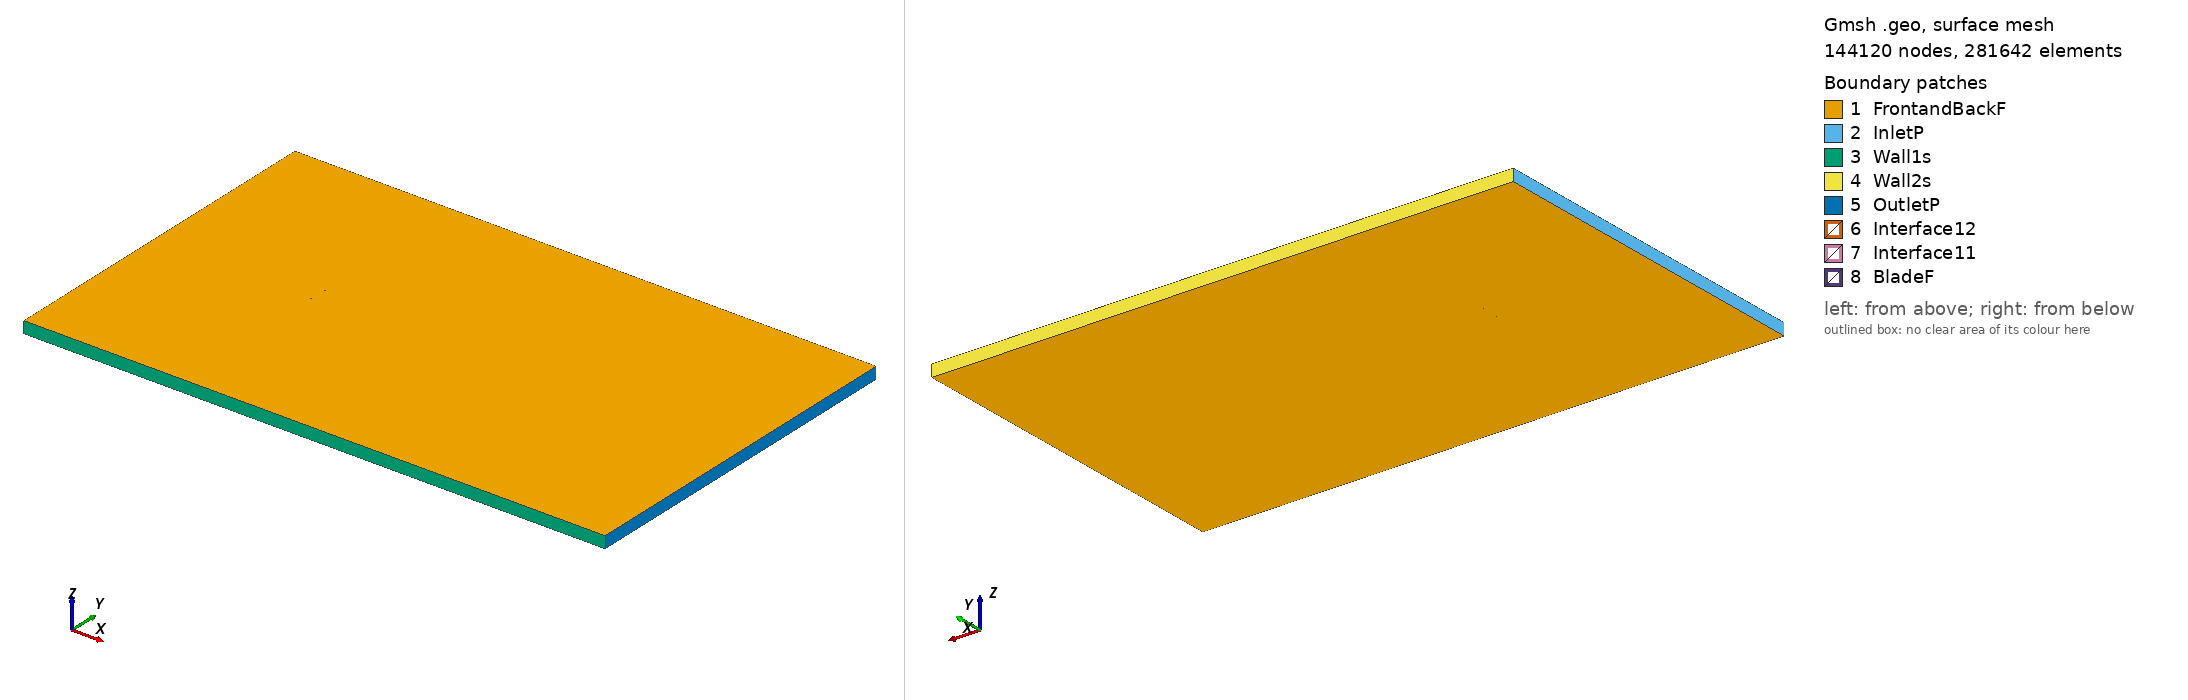

Gmsh geometry script, surface-meshed: 144120 nodes, 281642 surface elements. Boundary patches (legend numbers): 1 FrontandBackF, 2 InletP, 3 Wall1s, 4 Wall2s, 5 OutletP, 6 Interface12, 7 Interface11, 8 BladeF. Left view from above one corner, right view from below the opposite corner. Legend entries are the model's physical surfaces. The drawing asked Gmsh for element sizes between 1% and 20% of the model's largest extent; the script's own settings can give other sizes.

=== clarkysm_tsr_5.1531_aoa_4.1196.geo (drawn) ===
SetFactory("OpenCASCADE");

Point(1) = {0.074892, 0.729367, 0, 1.0};
Point(2) = {0.073923, 0.729680, 0, 1.0};
Point(3) = {0.069529, 0.731058, 0, 1.0};
Point(4) = {0.064007, 0.732728, 0, 1.0};
Point(5) = {0.057446, 0.734637, 0, 1.0};
Point(6) = {0.049960, 0.736720, 0, 1.0};
Point(7) = {0.041671, 0.738898, 0, 1.0};
Point(8) = {0.032718, 0.741085, 0, 1.0};
Point(9) = {0.023251, 0.743187, 0, 1.0};
Point(10) = {0.013427, 0.745115, 0, 1.0};
Point(11) = {0.003412, 0.746790, 0, 1.0};
Point(12) = {-0.006625, 0.748148, 0, 1.0};
Point(13) = {-0.016516, 0.749146, 0, 1.0};
Point(14) = {-0.021353, 0.749504, 0, 1.0};
Point(15) = {-0.026090, 0.749764, 0, 1.0};
Point(16) = {-0.030707, 0.749929, 0, 1.0};
Point(17) = {-0.035184, 0.750000, 0, 1.0};
Point(18) = {-0.039502, 0.749966, 0, 1.0};
Point(19) = {-0.043643, 0.749813, 0, 1.0};
Point(20) = {-0.047591, 0.749522, 0, 1.0};
Point(21) = {-0.051331, 0.749088, 0, 1.0};
Point(22) = {-0.054846, 0.748524, 0, 1.0};
Point(23) = {-0.058119, 0.747856, 0, 1.0};
Point(24) = {-0.061130, 0.747121, 0, 1.0};
Point(25) = {-0.063870, 0.746346, 0, 1.0};
Point(26) = {-0.066325, 0.745535, 0, 1.0};
Point(27) = {-0.068483, 0.744681, 0, 1.0};
Point(28) = {-0.070339, 0.743766, 0, 1.0};
Point(29) = {-0.071884, 0.742791, 0, 1.0};
Point(30) = {-0.073110, 0.741778, 0, 1.0};
Point(31) = {-0.074011, 0.740773, 0, 1.0};
Point(32) = {-0.074578, 0.739822, 0, 1.0};
Point(33) = {-0.074806, 0.738955, 0, 1.0};
Point(34) = {-0.074697, 0.738171, 0, 1.0};
Point(35) = {-0.074250, 0.737448, 0, 1.0};
Point(36) = {-0.073471, 0.736773, 0, 1.0};
Point(37) = {-0.072362, 0.736142, 0, 1.0};
Point(38) = {-0.070930, 0.735561, 0, 1.0};
Point(39) = {-0.069177, 0.735038, 0, 1.0};
Point(40) = {-0.067114, 0.734579, 0, 1.0};
Point(41) = {-0.064747, 0.734171, 0, 1.0};
Point(42) = {-0.062089, 0.733804, 0, 1.0};
Point(43) = {-0.059155, 0.733464, 0, 1.0};
Point(44) = {-0.055954, 0.733151, 0, 1.0};
Point(45) = {-0.052500, 0.732866, 0, 1.0};
Point(46) = {-0.048809, 0.732612, 0, 1.0};
Point(47) = {-0.044898, 0.732387, 0, 1.0};
Point(48) = {-0.040783, 0.732186, 0, 1.0};
Point(49) = {-0.036480, 0.732001, 0, 1.0};
Point(50) = {-0.032010, 0.731826, 0, 1.0};
Point(51) = {-0.027395, 0.731650, 0, 1.0};
Point(52) = {-0.022652, 0.731475, 0, 1.0};
Point(53) = {-0.017802, 0.731295, 0, 1.0};
Point(54) = {-0.007866, 0.730927, 0, 1.0};
Point(55) = {0.002243, 0.730550, 0, 1.0};
Point(56) = {0.012351, 0.730173, 0, 1.0};
Point(57) = {0.022287, 0.729800, 0, 1.0};
Point(58) = {0.031880, 0.729442, 0, 1.0};
Point(59) = {0.040965, 0.729103, 0, 1.0};
Point(60) = {0.049388, 0.728786, 0, 1.0};
Point(61) = {0.057004, 0.728496, 0, 1.0};
Point(62) = {0.063684, 0.728241, 0, 1.0};
Point(63) = {0.069311, 0.728033, 0, 1.0};
Point(64) = {0.073794, 0.727884, 0, 1.0};
Point(65) = {0.074782, 0.727849, 0, 1.0};
Point(66) = {-0.074892, -0.729367, 0, 1.0};
Point(67) = {-0.073923, -0.729680, 0, 1.0};
Point(68) = {-0.069529, -0.731058, 0, 1.0};
Point(69) = {-0.064007, -0.732728, 0, 1.0};
Point(70) = {-0.057446, -0.734637, 0, 1.0};
Point(71) = {-0.049960, -0.736720, 0, 1.0};
Point(72) = {-0.041671, -0.738898, 0, 1.0};
Point(73) = {-0.032718, -0.741085, 0, 1.0};
Point(74) = {-0.023251, -0.743187, 0, 1.0};
Point(75) = {-0.013427, -0.745115, 0, 1.0};
Point(76) = {-0.003412, -0.746790, 0, 1.0};
Point(77) = {0.006625, -0.748148, 0, 1.0};
Point(78) = {0.016516, -0.749146, 0, 1.0};
Point(79) = {0.021353, -0.749504, 0, 1.0};
Point(80) = {0.026090, -0.749764, 0, 1.0};
Point(81) = {0.030707, -0.749929, 0, 1.0};
Point(82) = {0.035184, -0.750000, 0, 1.0};
Point(83) = {0.039502, -0.749966, 0, 1.0};
Point(84) = {0.043643, -0.749813, 0, 1.0};
Point(85) = {0.047591, -0.749522, 0, 1.0};
Point(86) = {0.051331, -0.749088, 0, 1.0};
Point(87) = {0.054846, -0.748524, 0, 1.0};
Point(88) = {0.058119, -0.747856, 0, 1.0};
Point(89) = {0.061130, -0.747121, 0, 1.0};
Point(90) = {0.063870, -0.746346, 0, 1.0};
Point(91) = {0.066325, -0.745535, 0, 1.0};
Point(92) = {0.068483, -0.744681, 0, 1.0};
Point(93) = {0.070339, -0.743766, 0, 1.0};
Point(94) = {0.071884, -0.742791, 0, 1.0};
Point(95) = {0.073110, -0.741778, 0, 1.0};
Point(96) = {0.074011, -0.740773, 0, 1.0};
Point(97) = {0.074578, -0.739822, 0, 1.0};
Point(98) = {0.074806, -0.738955, 0, 1.0};
Point(99) = {0.074697, -0.738171, 0, 1.0};
Point(100) = {0.074250, -0.737448, 0, 1.0};
Point(101) = {0.073471, -0.736773, 0, 1.0};
Point(102) = {0.072362, -0.736142, 0, 1.0};
Point(103) = {0.070930, -0.735561, 0, 1.0};
Point(104) = {0.069177, -0.735038, 0, 1.0};
Point(105) = {0.067114, -0.734579, 0, 1.0};
Point(106) = {0.064747, -0.734171, 0, 1.0};
Point(107) = {0.062089, -0.733804, 0, 1.0};
Point(108) = {0.059155, -0.733464, 0, 1.0};
Point(109) = {0.055954, -0.733151, 0, 1.0};
Point(110) = {0.052500, -0.732866, 0, 1.0};
Point(111) = {0.048809, -0.732612, 0, 1.0};
Point(112) = {0.044898, -0.732387, 0, 1.0};
Point(113) = {0.040783, -0.732186, 0, 1.0};
Point(114) = {0.036480, -0.732001, 0, 1.0};
Point(115) = {0.032010, -0.731826, 0, 1.0};
Point(116) = {0.027395, -0.731650, 0, 1.0};
Point(117) = {0.022652, -0.731475, 0, 1.0};
Point(118) = {0.017802, -0.731295, 0, 1.0};
Point(119) = {0.007866, -0.730927, 0, 1.0};
Point(120) = {-0.002243, -0.730550, 0, 1.0};
Point(121) = {-0.012351, -0.730173, 0, 1.0};
Point(122) = {-0.022287, -0.729800, 0, 1.0};
Point(123) = {-0.031880, -0.729442, 0, 1.0};
Point(124) = {-0.040965, -0.729103, 0, 1.0};
Point(125) = {-0.049388, -0.728786, 0, 1.0};
Point(126) = {-0.057004, -0.728496, 0, 1.0};
Point(127) = {-0.063684, -0.728241, 0, 1.0};
Point(128) = {-0.069311, -0.728033, 0, 1.0};
Point(129) = {-0.073794, -0.727884, 0, 1.0};
Point(130) = {-0.074782, -0.727849, 0, 1.0};

// Lines: first blade (splines 1-4)
Spline(1) = {1:16};
Spline(2) = {16:49};
Spline(3) = {49:65};
Spline(4) = {65,1};

// Lines: second blade (splines 5-8)
Spline(5) = {66:81};
Spline(6) = {81:114};
Spline(7) = {114:130};
Spline(8) = {130,66};

// Outer domain (points 20001-4 and lines)
Point(131) = {-13.50000000, -15.00000000, 0, 1.0};
Point(132) = {-13.50000000, 15.00000000, 0, 1.0};
Point(133) = {36.00000000, 15.00000000, 0, 1.0};
Point(134) = {36.00000000, -15.00000000, 0, 1.0};
Line(11) = {131, 132};
Line(12) = {132, 133};
Line(13) = {133, 134};
Line(14) = {131, 134};

// Interface (between moving and stationary domain) (circles)
Circle(9) = {0, 0, 0, 0.80000000, 0, 2*Pi};
Circle(10) = {0, 0, 0, 0.80000000, 0, 2*Pi};

// Loops collect Lines/Splines/etc (blade1, blade2, domain, first circle)
Line Loop(1) = {1:4};
Line Loop(2) = {5:8};
Line Loop(3) = {11,12,13,-14};
Line Loop(4) = {9};

// BooleanDifference cuts out the circle/interface from the domain
Plane Surface(1) = {3};
Plane Surface(2) = {4};
BooleanDifference{ Surface{1}; Delete;}{ Surface{2}; Delete;}

// This one cuts out the blades from the inner circle/interface
Line Loop(6) = {10};
Plane Surface(5) = {6};
Plane Surface(6) = {1};
Plane Surface(7) = {2};
BooleanDifference{ Surface{5}; Delete;}{ Surface{6,7}; Delete;}

// extrude to 3rd dimension
Extrude {0, 0, 1} {Surface{1}; Surface{5}; Layers{1}; Recombine;}

// Physical Surfaces are the named boundaries (patches)
Physical Surface("Interface11") = {12};
Physical Surface("Interface12") = {10};

// sides of domain
Physical Surface("InletP") = {6};
Physical Surface("OutletP") = {9};

// top and bottom of domain
Physical Surface("Wall1s") = {7};
Physical Surface("Wall2s") = {8};

// Check FrontandBackF by ensuring there is nothing in the 3rd dimension
Physical Surface("FrontandBackF") = {1,11,5,21};
Physical Surface("BladeF") = {13:20};
Physical Volume("Turbine") = {2};
Physical Volume("Farfield") = {1};

// settings for airfoil boundary layer
Field[1] = BoundaryLayer;
Field[1].EdgesList = {1:8};
Field[1].hwall_n = 1e-3;
Field[1].thickness = 1.5e-2;
Field[1].ratio = 1.05;
Field[1].Quads = 1;
BoundaryLayer Field = 1;

// control points for mesh (blade and interface)
// floor((arc length / 1.5mm)/ 6) -> Transfinite Line
Transfinite Line {1,2,3,5,6,7} = 34 Using Progression 1;
Transfinite Line {4,8} = 2 Using Progression 1;
Transfinite Line {9, 15} = 800 Using Progression 1;

// For more information on gmsh syntax, visit http://gmsh.info/doc/texinfo/gmsh.html
